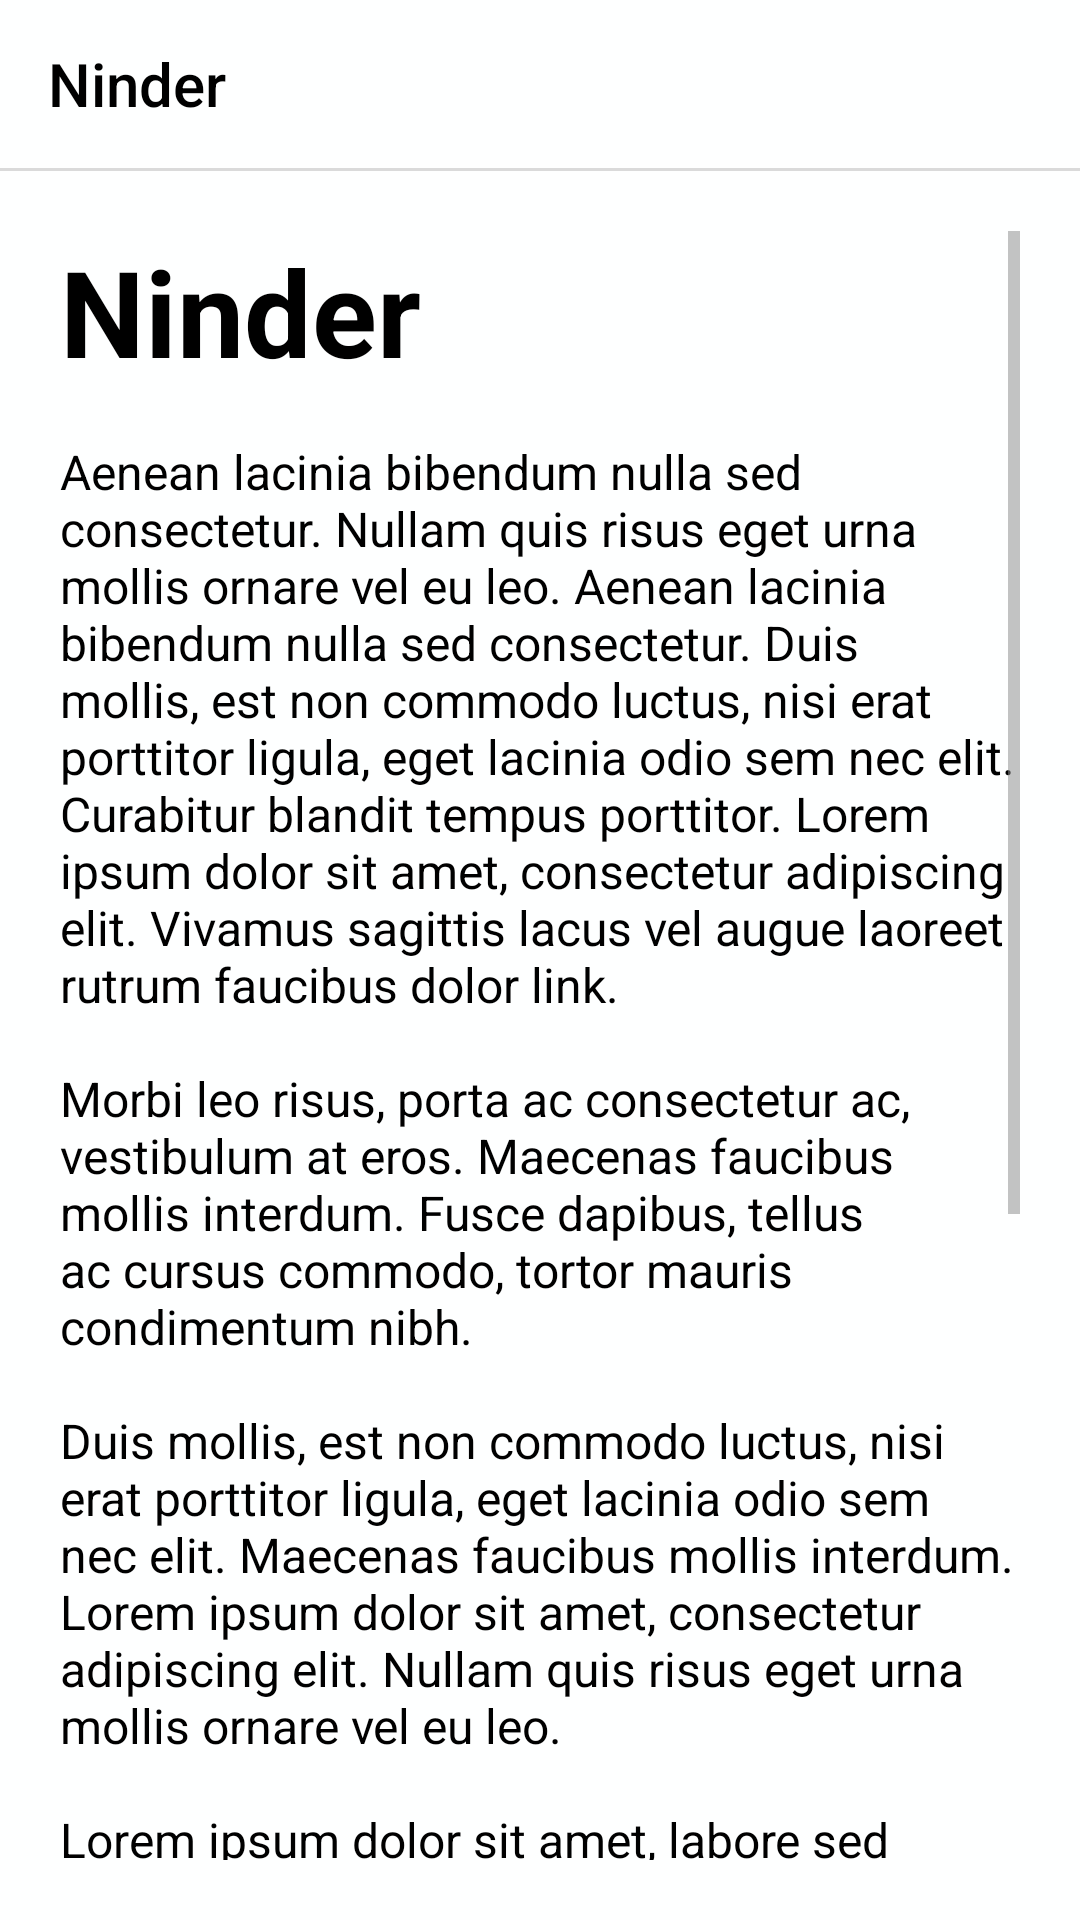

Write the Android layout XML for this screen, with the resource values it uses.
<!-- AndroidManifest.xml: application theme AppTheme -->
<!-- res/layout/activity_text.xml -->
<?xml version="1.0" encoding="utf-8"?>
<LinearLayout xmlns:android="http://schemas.android.com/apk/res/android"
    xmlns:tools="http://schemas.android.com/tools"
    android:id="@+id/activity_text"
    android:layout_width="match_parent"
    android:layout_height="match_parent"
    android:orientation="vertical"
    tools:context="io.nemesis.ninder.activity.TextActivity">
    <include
        android:id="@+id/toolbar"
        layout="@layout/toolbar"/>
    <View
        android:layout_width="match_parent"
        android:layout_height="1dp"
        android:background="@color/divider_color"/>
    <ScrollView
        android:layout_width="match_parent"
        android:layout_height="match_parent"
        android:padding="@dimen/default_padding_x2">
        <LinearLayout
            android:layout_width="match_parent"
            android:layout_height="wrap_content"
            android:orientation="vertical">
            <TextView
                android:text="@string/title_activity_login"
                android:layout_width="wrap_content"
                android:layout_height="wrap_content"
                android:textStyle="bold"
                android:textColor="@color/black"
                android:textSize="@dimen/header_size"
                android:id="@+id/title" />

            <TextView
                android:text="@string/dummy_terms"
                android:layout_width="wrap_content"
                android:layout_height="wrap_content"
                android:layout_marginTop="@dimen/activity_vertical_margin"
                android:textSize="@dimen/text_view_16_text_size"
                android:textColor="@color/black"
                android:id="@+id/body" />
        </LinearLayout>
    </ScrollView>

</LinearLayout>
<!-- res/layout/toolbar.xml (included above) -->
<?xml version="1.0" encoding="utf-8"?>
<androidx.appcompat.widget.Toolbar android:layout_width="match_parent"
    android:layout_height="wrap_content"
    android:theme="@style/AppTheme"
    android:title="@string/app_name"
    android:minHeight="?attr/actionBarSize"
    app:title="@string/app_name"
    app:titleTextColor="@color/black"
    app:popupTheme="@style/AppTheme"
    xmlns:app="http://schemas.android.com/apk/res-auto"
    xmlns:android="http://schemas.android.com/apk/res/android">

</androidx.appcompat.widget.Toolbar>
<!-- resources referenced by this layout -->
<resources>
  <color name="black">#000000</color>
  <color name="divider_color">@color/grey_light</color>
  <dimen name="activity_vertical_margin">16dp</dimen>
  <dimen name="default_padding_x2">20dp</dimen>
  <dimen name="header_size">40sp</dimen>
  <dimen name="text_view_16_text_size">16sp</dimen>
  <string name="app_name">Ninder</string>
  <string name="dummy_terms">
          Aenean lacinia bibendum nulla sed consectetur. Nullam quis risus eget urna mollis ornare vel eu leo. Aenean lacinia bibendum nulla sed consectetur. Duis mollis, est non commodo luctus, nisi erat porttitor ligula, eget lacinia odio sem nec elit. Curabitur blandit tempus porttitor. Lorem ipsum dolor sit amet, consectetur adipiscing elit. Vivamus sagittis lacus vel augue laoreet rutrum faucibus dolor link.
          \n\nMorbi leo risus, porta ac consectetur ac, vestibulum at eros. Maecenas faucibus mollis interdum. Fusce dapibus, tellus ac cursus commodo, tortor mauris condimentum nibh.
          \n\nDuis mollis, est non commodo luctus, nisi erat porttitor ligula, eget lacinia odio sem nec elit. Maecenas faucibus mollis interdum. Lorem ipsum dolor sit amet, consectetur adipiscing elit. Nullam quis risus eget urna mollis ornare vel eu leo.
          \n\nLorem ipsum dolor sit amet, labore sed sem orci. Ante mauris nisl odio faucibus, duis molestie, sed leo sit ac lacus, arcu et eu maecenas massa, id dictum fringilla a quis. Auctor ultrices turpis enim vel nec. Mauris amet. Mattis nec fames accumsan commodo. Dolor nam in a, sed nam non gravida orci erat blandit.
          \n\nProin id tellus ut vulputate, lacinia nam wisi nibh tempor ullamcorper, eros turpis justo, eget nunc orci ut vel, at libero sit. Varius sed ligula iusto morbi tempor eget. Sollicitudin nam tristique nec, ultrices lorem ligula porttitor dolor a duis. Etiam sapien, ullamcorper suspendisse amet ornare dignissim vestibulum. Vulputate mattis accusantium, ac eos sapien tortor ante nibh condimentum, placerat curabitur pellentesque et, sociis odio curabitur praesent facilisi, tortor posuere volutpat porttitor rutrum felis.
      </string>
  <string name="title_activity_login">Ninder</string>
  <color name="grey_light">#dadada</color>
  <color name="colorPrimary">@color/white_dusty</color>
  <color name="colorPrimaryDark">@color/grey</color>
  <color name="colorAccent">@color/red</color>
  <color name="colorBackground">@color/white_dusty</color>
  <color name="textColorSecondary">@color/grey_dark</color>
  <style name="CustomActionBar" parent="android:Widget.Material.Light.ActionBar.Solid">
          <item name="android:elevation">0dp</item>
          <item name="android:displayOptions">homeAsUp</item>
      </style>
  <style name="CustomSearchView" parent="Widget.AppCompat.SearchView">
          <item name="queryBackground">@null</item>
          
          <item name="android:textColorHint">@color/black</item>
          <item name="android:navigationIcon">@drawable/ic_arrow_back_black_24dp</item>
          <item name="android:closeIcon">@drawable/ic_close_black_24dp</item>
  
      </style>
  <style name="myDropDownItemStyle" parent="Widget.AppCompat.DropDownItem.Spinner">
          <item name="android:textColor">@color/black</item>
          <item name="android:textSize">14dp</item>
      </style>
  <style name="myDropDownListViewStyle" parent="Widget.AppCompat.ListView.DropDown">
          <item name="android:background">@color/white</item>
      </style>
  <color name="white_dusty">#feffff</color>
  <color name="grey">#aaa9a9</color>
  <color name="red">#e61a0f</color>
  <color name="grey_dark">#8b8b8b</color>
  <color name="white">#ffffff</color>
</resources>
